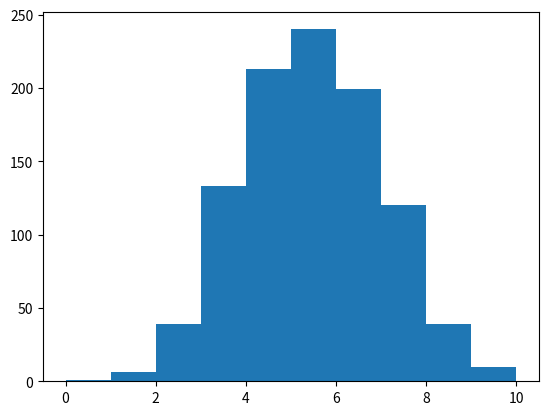

This chart was generated by the following Python code:
import numpy as np
import matplotlib.pyplot as plt

np.random.seed(123)

final_tails = []

for i in range(1000):
    tails = [0]
    for x in range(10):
        coin = np.random.randint(0, 2)
        tails.append(tails[x] + coin)
    final_tails.append(tails[-1])

plt.hist(final_tails, bins=10)
plt.show()




